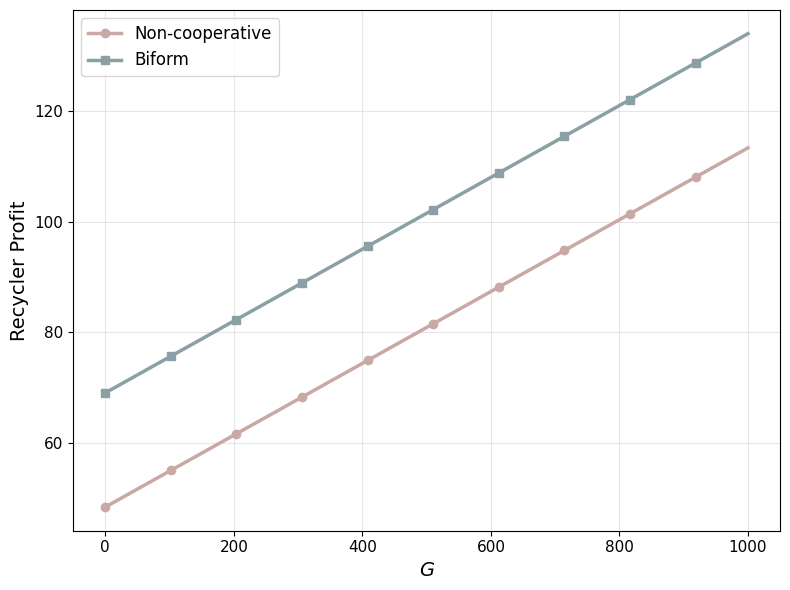

Generate this figure with matplotlib: (Note: this script raises an exception after producing the figure.)
#!/usr/bin/env python3
"""G -> Recycler profit (Non-cooperative vs Biform)"""
import numpy as np
import matplotlib.pyplot as plt

plt.rcParams.update({
    'font.family': 'serif',
    'font.serif': ['Times New Roman'],
    'figure.dpi': 150,
    'savefig.dpi': 300,
})

ALPHA = 1.5
BETA = 0.134
M = 32
W = 35
S = 87.5
MIU_M = 25
MIU_R = 44
C = 135000
THETA = 137.5
PC_VAL = 65
E_VAL = 0.035


def calc_non_coop(a, b, th, c, s, w, m, mM, mR, pc, e, G):
    den = (a-b)**3*(a+b)*th**4 - 4*c*(a-b)*(3*a*a-b*b)*th*th + 4*c*c*(4*a*a-b*b)
    if abs(den) < 1e-10: den = 1e-10
    num_pM = 4*c*c*(2*a*a*(s-w-mM)+a*b*(s-m-mR)-b*b*(w-m)) - 2*c*th*th*((a-b)*(a*a*(s-w-mM)-(a*a-a*b+b*b)*(w-m))-a*(a*a-a*b+b*b)*(mM-mR)) - 4*c*a*pc*e*(a-b)*(a*a-a*b+b*b)
    pM = num_pM / den
    num_pR = 4*c*c*a*(2*a*(s-m-mR)+b*(s-3*w+2*m-mM)) - 2*c*a*th*th*((a-b)*(a*(w-m)+b*(s-3*w+2*m-mM))+a*(a-2*b)*(mM-mR)) - 4*c*pc*e*(a-b)*(c*(2*a*a-b*b)-th*th*a*(a-b))
    pR = num_pR / den
    k_N = th*(a*pR - b*pM) / c
    qM = a*pM - b*pR
    qR = a*pR - b*pM
    q_total = qM + qR
    em = max(e*q_total - G, 0)
    Pi_RN = (th*k_N - pR - m - mR + s)*qR + (w-m)*qM + th*th*qR*qR/(2*c) - pc*em
    return Pi_RN


def calc_biform(a, b, th, c, s, w, m, mM, mR, pc, e, G):
    den = (a-b)**3*(a+b)*th**4 - 4*c*(a-b)*(3*a*a-b*b)*th*th + 4*c*c*(4*a*a-b*b)
    if abs(den) < 1e-10: den = 1e-10
    num_pM = 4*c*c*(2*a*a*(s-w-mM)+a*b*(s-m-mR)-b*b*(w-m)) - 2*c*th*th*((a-b)*(a*a*(s-w-mM)-(a*a-a*b+b*b)*(w-m))-a*(a*a-a*b+b*b)*(mM-mR)) - 4*c*a*pc*e*(a-b)*(a*a-a*b+b*b)
    pM = num_pM / den
    num_pR = 4*c*c*a*(2*a*(s-m-mR)+b*(s-3*w+2*m-mM)) - 2*c*a*th*th*((a-b)*(a*(w-m)+b*(s-3*w+2*m-mM))+a*(a-2*b)*(mM-mR)) - 4*c*pc*e*(a-b)*(c*(2*a*a-b*b)-th*th*a*(a-b))
    pR = num_pR / den
    qM = a*pM - b*pR
    qR = a*pR - b*pM
    q_total = qM + qR
    em = max(e*q_total - G, 0)
    phi_R = (s - pR - m - mR)*qR + (w-m)*qM + th*th*(qR**2+(qM+qR)**2)/(4*c) - pc*em
    return phi_R


if __name__ == '__main__':
    a, b, th, c, s, w, m, mM, mR = ALPHA, BETA, THETA, C, S, W, M, MIU_M, MIU_R
    pc, e = PC_VAL, E_VAL

    G_vals_raw = np.linspace(0, 1, 50)
    G_vals = G_vals_raw * 1000

    pi_rn = [calc_non_coop(a, b, th, c, s, w, m, mM, mR, pc, e, G_val) for G_val in G_vals_raw]
    phi_r = [calc_biform(a, b, th, c, s, w, m, mM, mR, pc, e, G_val) for G_val in G_vals_raw]

    fig, ax = plt.subplots(figsize=(8, 6))
  # color 改成了莫兰迪粉和莫兰迪蓝，加入了 marker='o' 和 marker='s' 实现点加线
# 将 markevery 改为 5（或者你喜欢的其他数字，数字越大点越稀疏）
    ax.plot(G_vals, pi_rn, color='#C9A8A5', linewidth=2.5, marker='o', markersize=6, markevery=5, label='Non-cooperative')
    ax.plot(G_vals, phi_r, color='#8BA0A4', linewidth=2.5, marker='s', markersize=6, markevery=5, label='Biform')
    ax.set_xlabel(r'$G$', fontsize=14)
    ax.set_ylabel('Recycler Profit', fontsize=14)
    ax.legend(fontsize=12, loc='best')
    ax.tick_params(labelsize=11)
    ax.grid(True, alpha=0.3)

    plt.tight_layout()
    OUTPUT_DIR = '/Users/zz/Library/CloudStorage/Dropbox/何门撸铁/_gym paper/zz05_合作非合作博弈/zz05_latexfile/simulation/figures_3d'
    plt.savefig(f'{OUTPUT_DIR}/g_profit_clean.png', bbox_inches='tight', facecolor='white', dpi=300)
    plt.close()
    print("g_profit_clean.png saved")
